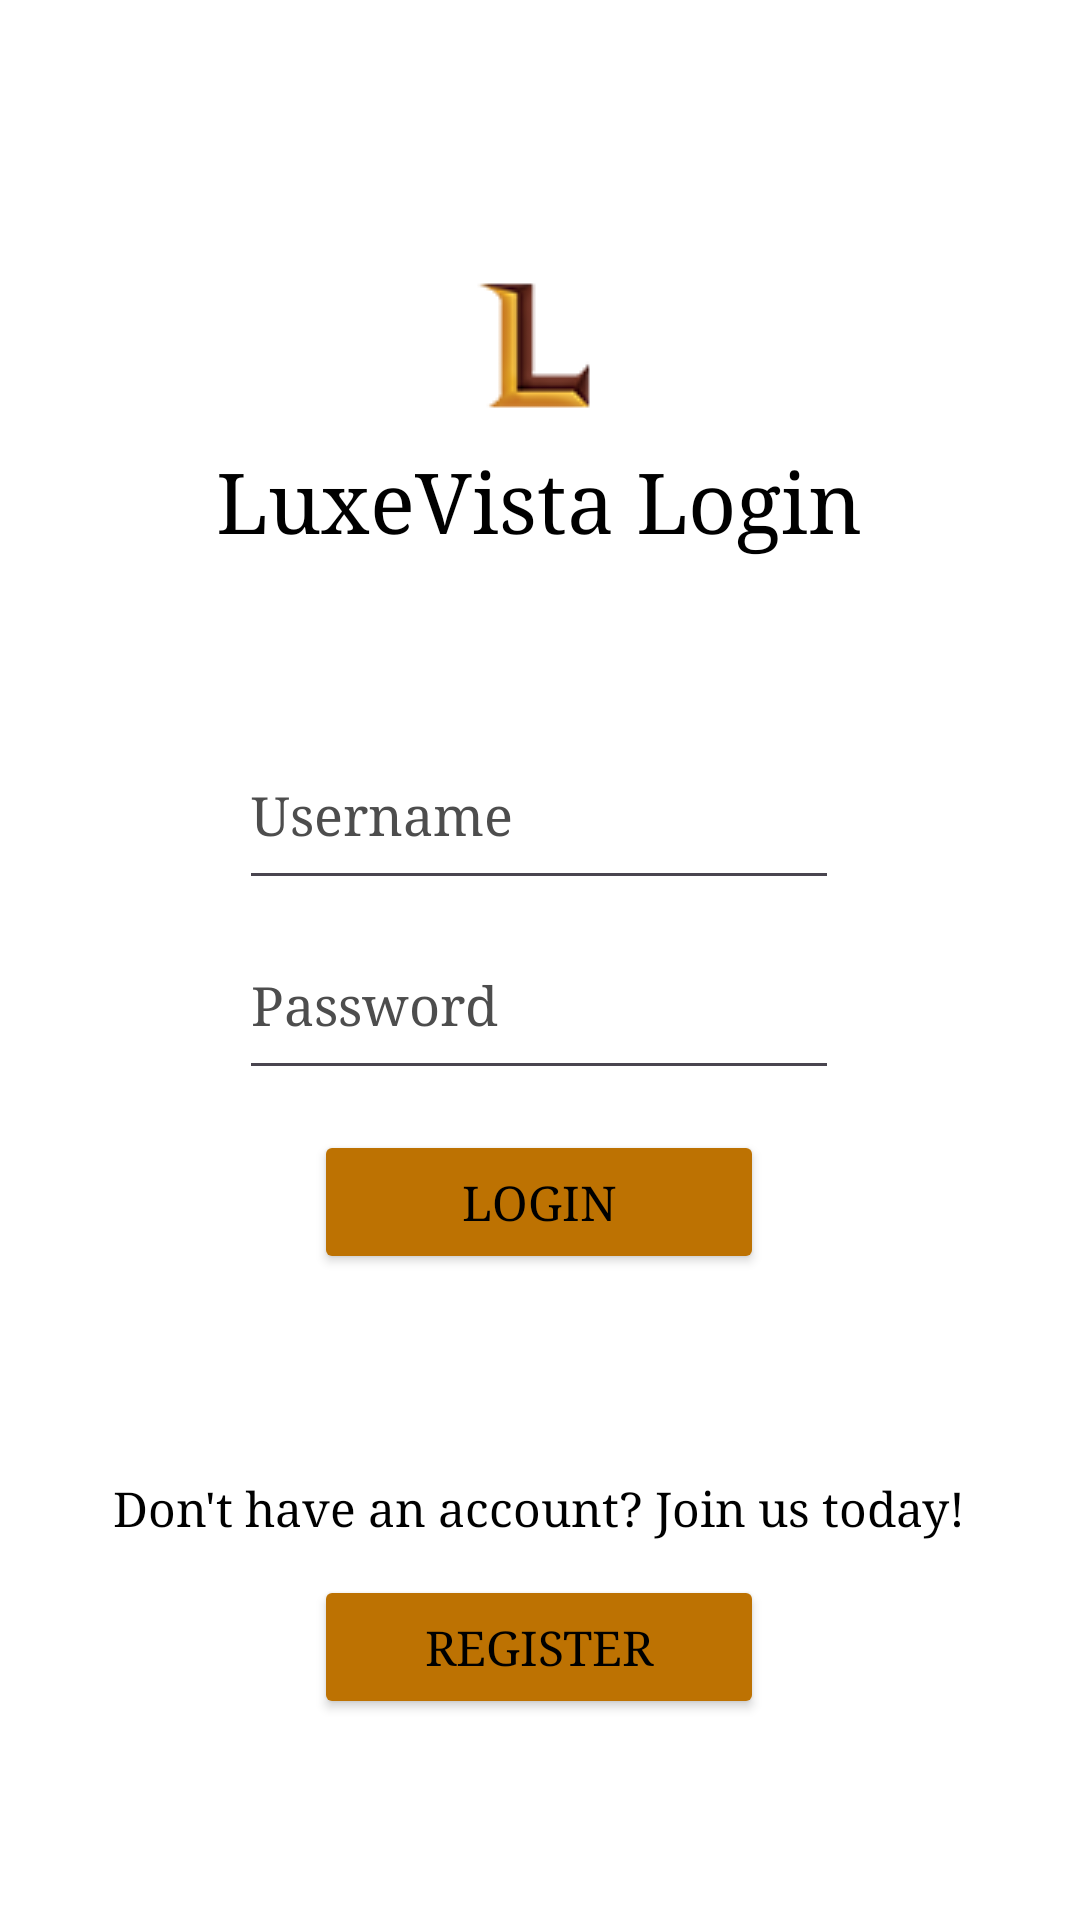

Write the Android layout XML for this screen, with the resource values it uses.
<!-- AndroidManifest.xml: application theme Theme.LuxeVista -->
<!-- res/layout/login.xml -->
<?xml version="1.0" encoding="utf-8"?>
<androidx.constraintlayout.widget.ConstraintLayout xmlns:android="http://schemas.android.com/apk/res/android"
    xmlns:app="http://schemas.android.com/apk/res-auto"
    xmlns:tools="http://schemas.android.com/tools"
    android:id="@+id/login"
    android:orientation="vertical"
    android:layout_width="match_parent"
    android:layout_height="match_parent"
    tools:layout_editor_absoluteX="0dp"
    tools:layout_editor_absoluteY="32dp">

    <TextView
        android:id="@+id/textView2"
        android:layout_width="wrap_content"
        android:layout_height="wrap_content"
        android:fontFamily="serif"
        android:text="@string/luxevista_login"
        android:textSize="28sp"
        app:layout_constraintBottom_toBottomOf="parent"
        app:layout_constraintEnd_toEndOf="parent"
        app:layout_constraintHorizontal_bias="0.497"
        app:layout_constraintStart_toStartOf="parent"
        app:layout_constraintTop_toTopOf="parent"
        app:layout_constraintVertical_bias="0.246" />

    <ImageView
        android:id="@+id/imageView2"
        android:layout_width="wrap_content"
        android:layout_height="wrap_content"
        android:contentDescription="LuxeVista Logo"
        app:layout_constraintBottom_toBottomOf="parent"
        app:layout_constraintEnd_toEndOf="parent"
        app:layout_constraintHorizontal_bias="0.498"
        app:layout_constraintStart_toStartOf="parent"
        app:layout_constraintTop_toTopOf="parent"
        app:layout_constraintVertical_bias="0.152"
        app:srcCompat="@drawable/logo_icon_small" />

    <EditText
        android:id="@+id/loginUsername"
        android:layout_width="200dp"
        android:layout_height="60dp"
        android:ems="10"
        android:fontFamily="serif"
        android:hint="@string/username"
        android:inputType="text"
        android:textColorHint="@color/light_black"
        app:layout_constraintBottom_toBottomOf="parent"
        app:layout_constraintEnd_toEndOf="parent"
        app:layout_constraintHorizontal_bias="0.497"
        app:layout_constraintStart_toStartOf="parent"
        app:layout_constraintTop_toTopOf="parent"
        app:layout_constraintVertical_bias="0.414" />

    <Button
        android:id="@+id/loginButton"
        android:layout_width="150dp"
        android:layout_height="wrap_content"
        android:backgroundTint="@color/loginButtonColor"
        android:fontFamily="serif"
        android:text="@string/login"
        android:textSize="16sp"
        app:layout_constraintBottom_toBottomOf="parent"
        app:layout_constraintEnd_toEndOf="parent"
        app:layout_constraintHorizontal_bias="0.498"
        app:layout_constraintStart_toStartOf="parent"
        app:layout_constraintTop_toTopOf="parent"
        app:layout_constraintVertical_bias="0.636" />

    <EditText
        android:id="@+id/loginPassword"
        android:layout_width="200dp"
        android:layout_height="60dp"
        android:ems="10"
        android:fontFamily="serif"
        android:hint="@string/password"
        android:inputType="textPassword"
        android:textAlignment="textStart"
        android:textColorHint="@color/light_black"
        app:layout_constraintBottom_toBottomOf="parent"
        app:layout_constraintEnd_toEndOf="parent"
        app:layout_constraintHorizontal_bias="0.497"
        app:layout_constraintStart_toStartOf="parent"
        app:layout_constraintTop_toTopOf="parent"
        app:layout_constraintVertical_bias="0.523" />

    <TextView
        android:id="@+id/registerLinkText"
        android:layout_width="wrap_content"
        android:layout_height="wrap_content"
        android:fontFamily="serif"
        android:text="@string/don_t_have_an_account_join_us_today"
        android:textSize="16sp"
        app:layout_constraintBottom_toBottomOf="parent"
        app:layout_constraintEnd_toEndOf="parent"
        app:layout_constraintHorizontal_bias="0.496"
        app:layout_constraintStart_toStartOf="parent"
        app:layout_constraintTop_toTopOf="parent"
        app:layout_constraintVertical_bias="0.795" />

    <Button
        android:id="@+id/registerButton"
        android:layout_width="150dp"
        android:layout_height="wrap_content"
        android:backgroundTint="@color/loginButtonColor"
        android:fontFamily="serif"
        android:text="@string/register"
        android:textSize="16sp"
        app:layout_constraintBottom_toBottomOf="parent"
        app:layout_constraintEnd_toEndOf="parent"
        app:layout_constraintHorizontal_bias="0.498"
        app:layout_constraintStart_toStartOf="parent"
        app:layout_constraintTop_toTopOf="parent"
        app:layout_constraintVertical_bias="0.887" />

</androidx.constraintlayout.widget.ConstraintLayout>
<!-- resources referenced by this layout -->
<resources>
  <color name="light_black">#4D4D4D</color>
  <color name="loginButtonColor">#BD7202</color>
  <!-- drawable logo_icon_small: png bitmap (drawable, 1822 bytes) -->
  <string name="don_t_have_an_account_join_us_today">Don\'t have an account? Join us today!</string>
  <string name="login">Login</string>
  <string name="luxevista_login">LuxeVista Login</string>
  <string name="password">Password</string>
  <string name="register">Register</string>
  <string name="username">Username</string>
  <style name="Theme.LuxeVista" parent="Base.Theme.LuxeVista" />
  <style name="Base.Theme.LuxeVista" parent="Theme.Material3.DayNight.NoActionBar">
  
          
          <item name="android:background">@android:color/white</item>
  
          
          <item name="colorPrimary">@color/color1</item>
  
          
          <item name="colorPrimaryDark">@color/black</item>
  
          
          <item name="colorAccent">@color/light_brown</item>
  
          
          <item name="android:textColor">@color/black</item>
  
          
          <item name="android:textColorLink">@color/light_brown</item>
  
          
          <item name="actionBarTheme">@style/ThemeOverlay.AppCompat.Dark.ActionBar</item>
  
          
          <item name="colorControlActivated">@color/gold</item>
  
          
          <item name="android:fontFamily">serif</item>
  
      </style>
  <color name="color1">#E6A543</color>
  <color name="black">#FF000000</color>
  <color name="light_brown">#D1B298</color>
  <color name="gold">#FFF9E5</color>
</resources>
